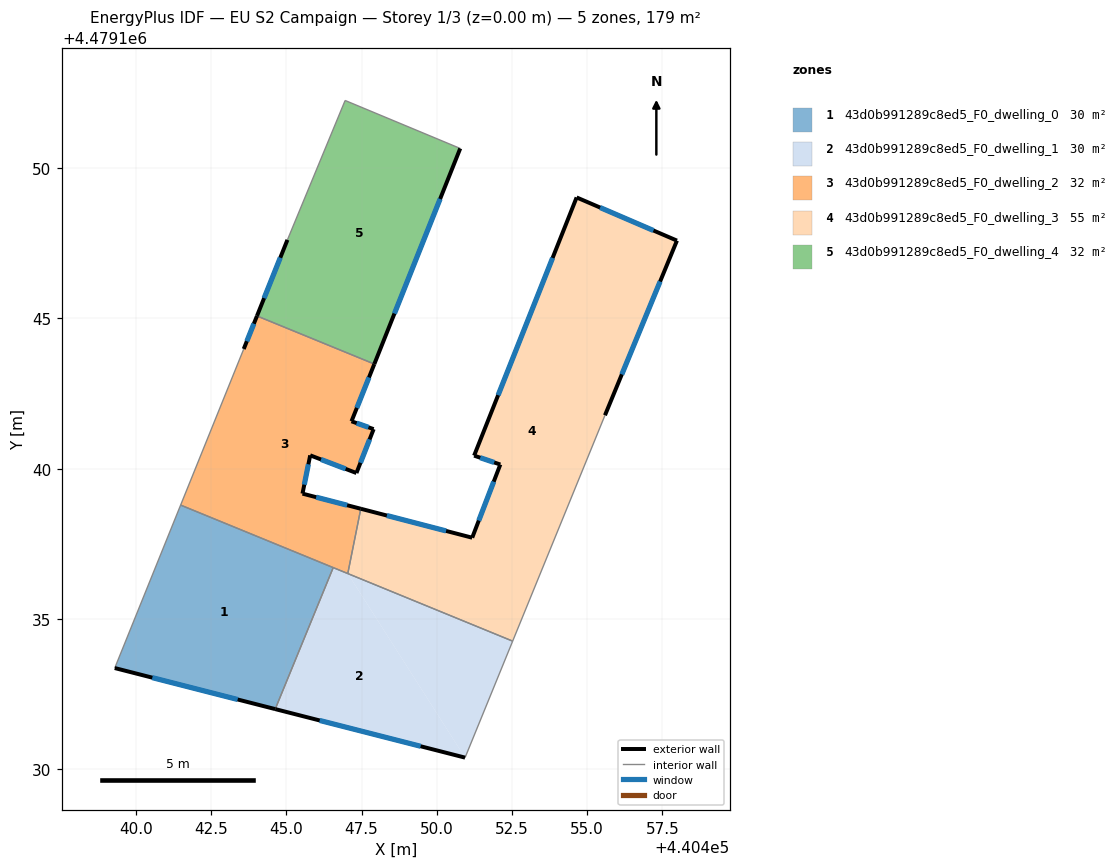
=== STOREY PLAN SPEC (per zone: floor XY polygon, exterior-wall plan segments, windows/doors) ===
zone 1: 43d0b991289c8ed5_F0_dwelling_0  (29.9 m²)
  floor: (440444.63, 4479132.00) (440446.56, 4479136.71) (440441.48, 4479138.79) (440439.29, 4479133.37)
  exterior wall: (440444.63, 4479132.00) – (440439.29, 4479133.37)  [5.5 m]
    window: (440443.38, 4479132.32) – (440440.54, 4479133.05)  [4.7 m²]
  interior walls: 4
zone 2: 43d0b991289c8ed5_F0_dwelling_1  (29.9 m²)
  floor: (440450.94, 4479130.39) (440447.04, 4479136.51) (440446.56, 4479136.71) (440444.63, 4479132.00)
  floor: (440450.94, 4479130.39) (440452.53, 4479134.26) (440447.04, 4479136.51)
  exterior wall: (440450.94, 4479130.39) – (440444.63, 4479132.00)  [6.5 m]
    window: (440449.46, 4479130.77) – (440446.11, 4479131.63)  [5.5 m²]
  interior walls: 4
zone 3: 43d0b991289c8ed5_F0_dwelling_2  (32.2 m²)
  floor: (440447.04, 4479136.51) (440447.47, 4479138.67) (440445.53, 4479139.17) (440445.79, 4479140.44) (440447.33, 4479139.86) (440447.90, 4479141.32) (440447.16, 4479141.58) (440447.92, 4479143.48) (440444.02, 4479145.08) (440443.58, 4479143.98) (440441.48, 4479138.79)
  exterior wall: (440443.58, 4479143.98) – (440444.02, 4479145.08)  [1.2 m]
    window: (440443.68, 4479144.24) – (440443.92, 4479144.82)  [1.0 m²]
  exterior wall: (440447.92, 4479143.48) – (440447.16, 4479141.58)  [2.0 m]
    window: (440447.75, 4479143.03) – (440447.34, 4479142.02)  [1.7 m²]
  exterior wall: (440447.16, 4479141.58) – (440447.90, 4479141.32)  [0.8 m]
    window: (440447.34, 4479141.51) – (440447.73, 4479141.38)  [0.7 m²]
  exterior wall: (440447.90, 4479141.32) – (440447.33, 4479139.86)  [1.6 m]
    window: (440447.77, 4479140.97) – (440447.46, 4479140.20)  [1.3 m²]
  exterior wall: (440447.33, 4479139.86) – (440445.79, 4479140.44)  [1.6 m]
    window: (440446.97, 4479139.99) – (440446.15, 4479140.31)  [1.4 m²]
  exterior wall: (440445.79, 4479140.44) – (440445.53, 4479139.17)  [1.3 m]
    window: (440445.73, 4479140.15) – (440445.59, 4479139.47)  [1.1 m²]
  exterior wall: (440445.53, 4479139.17) – (440447.47, 4479138.67)  [2.0 m]
    window: (440445.99, 4479139.05) – (440447.02, 4479138.78)  [1.7 m²]
  interior walls: 6
zone 4: 43d0b991289c8ed5_F0_dwelling_3  (55.0 m²)
  floor: (440452.52, 4479134.26) (440455.59, 4479141.78) (440457.99, 4479147.58) (440454.65, 4479149.02) (440451.24, 4479140.43) (440452.11, 4479140.14) (440451.18, 4479137.70) (440447.47, 4479138.67) (440447.04, 4479136.51)
  exterior wall: (440451.18, 4479137.70) – (440452.11, 4479140.14)  [2.6 m]
    window: (440451.40, 4479138.27) – (440451.90, 4479139.57)  [2.2 m²]
  exterior wall: (440452.11, 4479140.14) – (440451.24, 4479140.43)  [0.9 m]
    window: (440451.91, 4479140.21) – (440451.45, 4479140.36)  [0.8 m²]
  exterior wall: (440451.24, 4479140.43) – (440454.65, 4479149.02)  [9.2 m]
    window: (440452.04, 4479142.44) – (440453.85, 4479147.01)  [7.8 m²]
  exterior wall: (440454.65, 4479149.02) – (440457.99, 4479147.58)  [3.6 m]
    window: (440455.43, 4479148.68) – (440457.21, 4479147.92)  [3.1 m²]
  exterior wall: (440457.99, 4479147.58) – (440455.59, 4479141.78)  [6.3 m]
    window: (440457.43, 4479146.22) – (440456.16, 4479143.14)  [5.3 m²]
  exterior wall: (440447.47, 4479138.67) – (440451.18, 4479137.70)  [3.8 m]
    window: (440448.34, 4479138.44) – (440450.31, 4479137.93)  [3.2 m²]
  interior walls: 3
zone 5: 43d0b991289c8ed5_F0_dwelling_4  (32.4 m²)
  floor: (440447.92, 4479143.48) (440450.78, 4479150.65) (440446.95, 4479152.25) (440445.03, 4479147.61) (440444.02, 4479145.08)
  exterior wall: (440444.02, 4479145.08) – (440445.03, 4479147.61)  [2.7 m]
    window: (440444.26, 4479145.67) – (440444.80, 4479147.02)  [2.3 m²]
  exterior wall: (440450.78, 4479150.65) – (440447.92, 4479143.48)  [7.7 m]
    window: (440450.11, 4479148.97) – (440448.59, 4479145.16)  [6.5 m²]
  interior walls: 3

=== DERIVED (storey summary) ===
Building: EU S2 Campaign
Storey: 1 of 3  (floor level z = 0.00 m)
Storey gross floor area: 179.4 m²
Zones on this storey: 5
  - 43d0b991289c8ed5_F0_dwelling_0: floor 29.9 m²; exterior wall 5.5 m (16.5 m²); 1 window(s) 4.7 m²; WWR 28.3%
  - 43d0b991289c8ed5_F0_dwelling_1: floor 29.9 m²; exterior wall 6.5 m (19.6 m²); 1 window(s) 5.5 m²; WWR 28.3%
  - 43d0b991289c8ed5_F0_dwelling_2: floor 32.2 m²; exterior wall 10.5 m (31.6 m²); 7 window(s) 8.9 m²; WWR 28.3%
  - 43d0b991289c8ed5_F0_dwelling_3: floor 55.0 m²; exterior wall 26.5 m (79.5 m²); 6 window(s) 22.5 m²; WWR 28.3%
  - 43d0b991289c8ed5_F0_dwelling_4: floor 32.4 m²; exterior wall 10.4 m (31.3 m²); 2 window(s) 8.9 m²; WWR 28.3%
Zone adjacency (shared interzone walls):
  - 43d0b991289c8ed5_F0_dwelling_0 ↔ 43d0b991289c8ed5_F0_dwelling_1
  - 43d0b991289c8ed5_F0_dwelling_0 ↔ 43d0b991289c8ed5_F0_dwelling_2
  - 43d0b991289c8ed5_F0_dwelling_1 ↔ 43d0b991289c8ed5_F0_dwelling_2
  - 43d0b991289c8ed5_F0_dwelling_1 ↔ 43d0b991289c8ed5_F0_dwelling_3
  - 43d0b991289c8ed5_F0_dwelling_2 ↔ 43d0b991289c8ed5_F0_dwelling_3
  - 43d0b991289c8ed5_F0_dwelling_2 ↔ 43d0b991289c8ed5_F0_dwelling_4